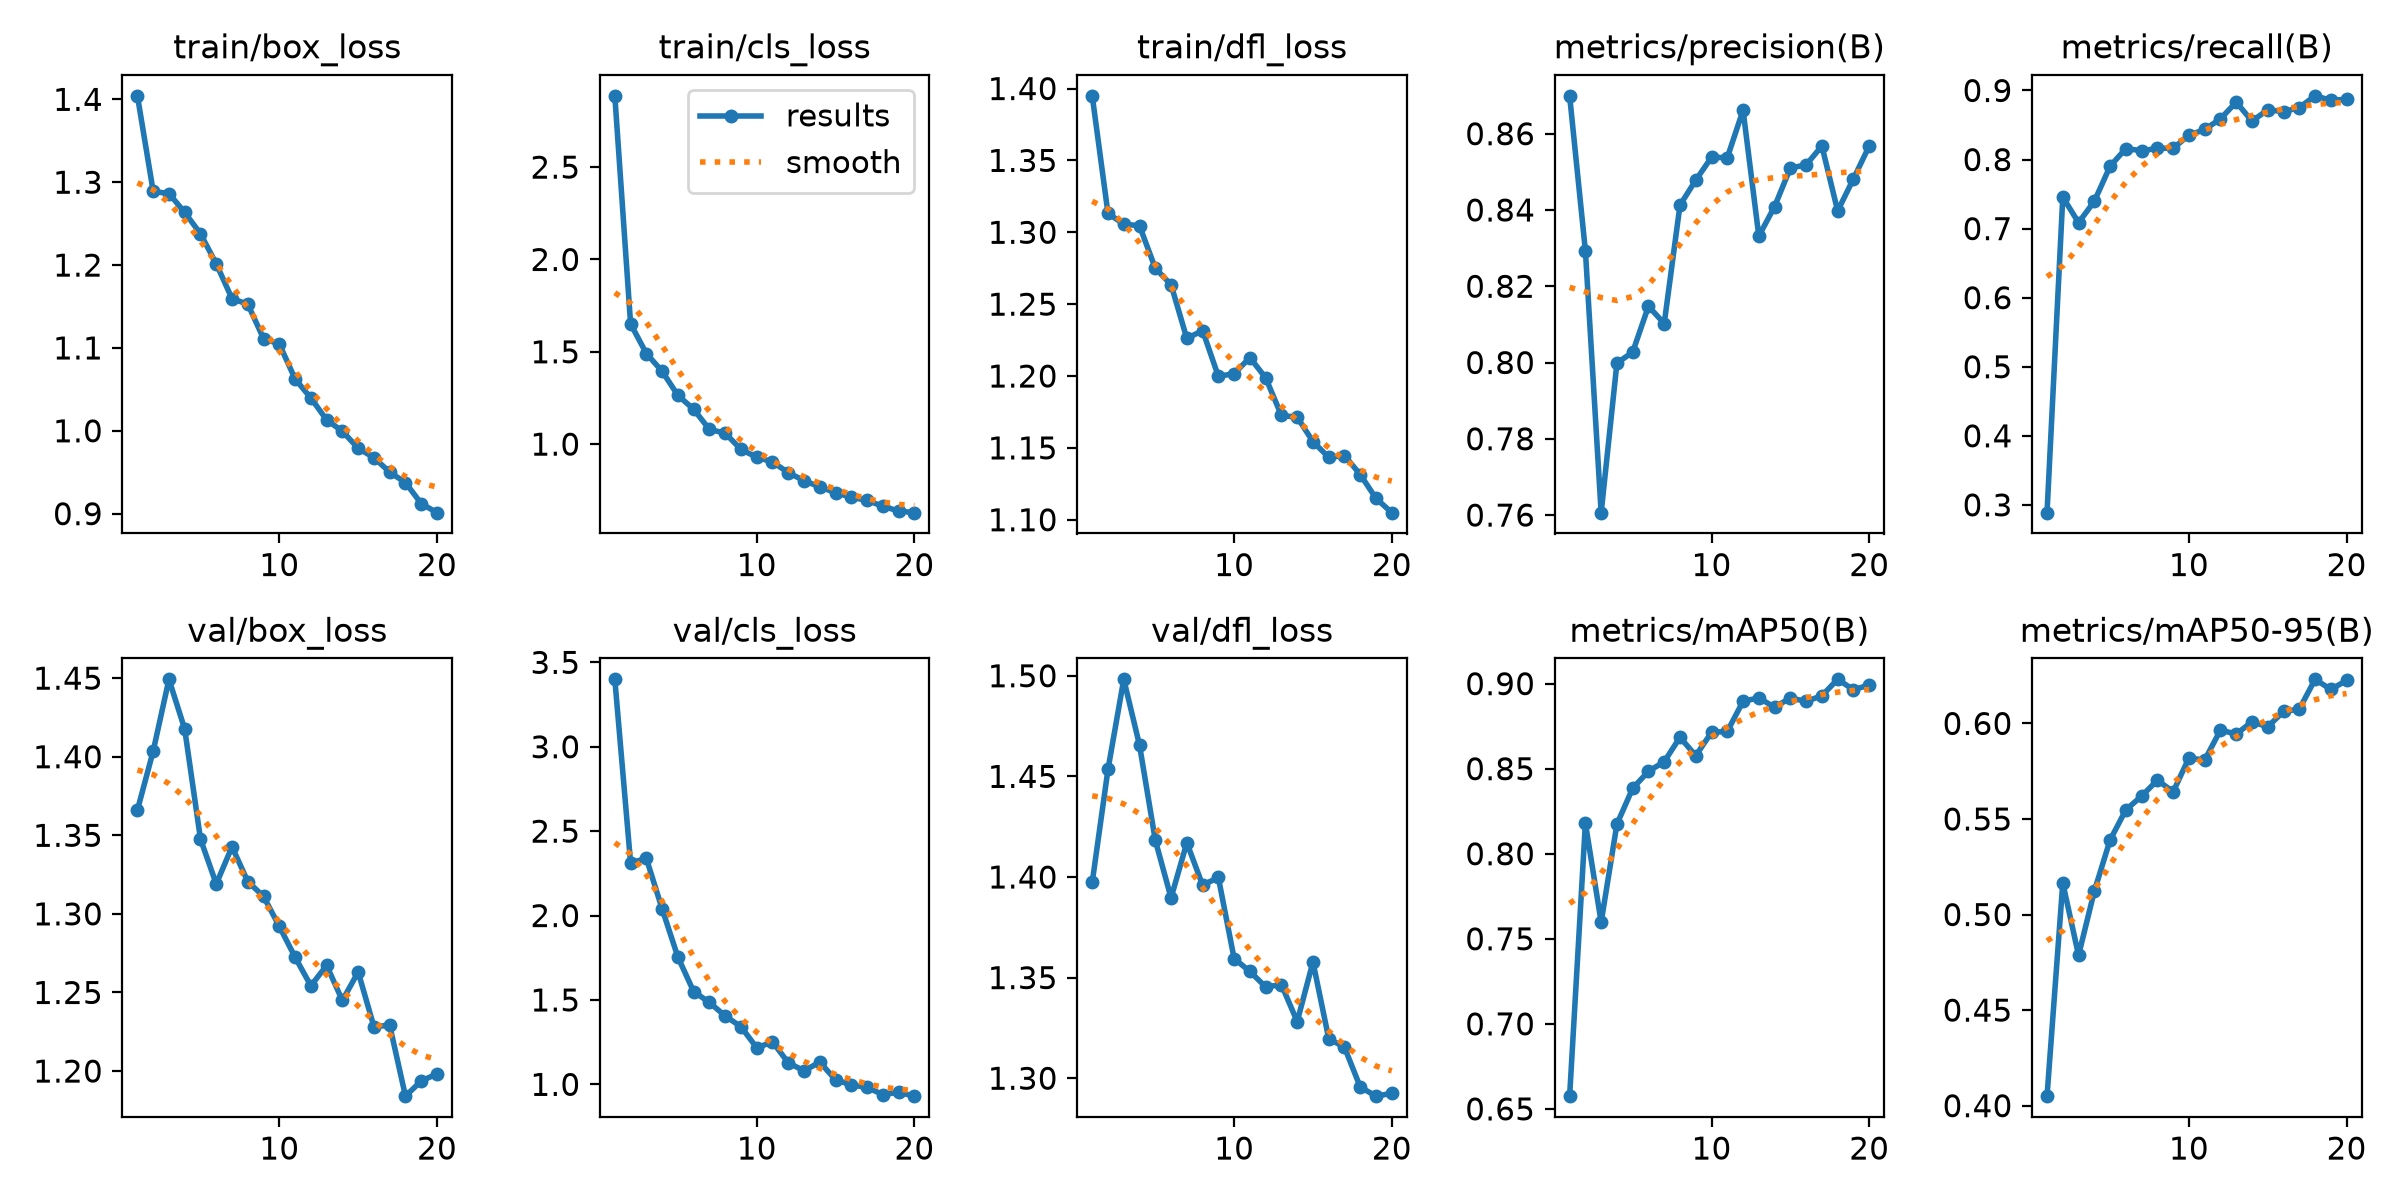

Source data for this figure (header and first rows):
epoch, time, train/box_loss, train/cls_loss, train/dfl_loss, metrics/precision(B), metrics/recall(B), metrics/mAP50(B), metrics/mAP50-95(B), val/box_loss, val/cls_loss, val/dfl_loss, lr/pg0, lr/pg1, lr/pg2
1, 741.1, 1.404, 2.886, 1.395, 0.8699, 0.2887, 0.6575, 0.405, 1.366, 3.399, 1.397, 0.0003297, 0.0003297, 0.0003297
2, 1552, 1.289, 1.651, 1.313, 0.8293, 0.7456, 0.8179, 0.5165, 1.404, 2.312, 1.453, 0.0006303, 0.0006303, 0.0006303
3, 2444, 1.286, 1.491, 1.306, 0.7606, 0.7086, 0.7598, 0.4787, 1.449, 2.338, 1.498, 0.0008978, 0.0008978, 0.0008978
4, 3346, 1.264, 1.395, 1.305, 0.7998, 0.7396, 0.8174, 0.5123, 1.418, 2.04, 1.465, 0.0008515, 0.0008515, 0.0008515
5, 4228, 1.238, 1.264, 1.275, 0.8027, 0.7903, 0.8385, 0.539, 1.348, 1.754, 1.418, 0.000802, 0.000802, 0.000802
6, 5148, 1.202, 1.189, 1.264, 0.8147, 0.816, 0.8485, 0.5548, 1.319, 1.55, 1.39, 0.0007525, 0.0007525, 0.0007525
7, 6032, 1.159, 1.079, 1.226, 0.8102, 0.8128, 0.8541, 0.562, 1.343, 1.485, 1.417, 0.000703, 0.000703, 0.000703
8, 7227, 1.153, 1.059, 1.232, 0.8413, 0.8162, 0.8684, 0.5703, 1.321, 1.405, 1.396, 0.0006535, 0.0006535, 0.0006535
9, 8164, 1.111, 0.9712, 1.2, 0.8478, 0.8165, 0.8577, 0.5642, 1.311, 1.342, 1.4, 0.000604, 0.000604, 0.000604
10, 8837, 1.105, 0.9291, 1.202, 0.8538, 0.8351, 0.8714, 0.5819, 1.292, 1.217, 1.359, 0.0005545, 0.0005545, 0.0005545
11, 9665, 1.063, 0.9034, 1.213, 0.8537, 0.8436, 0.8719, 0.5808, 1.272, 1.252, 1.353, 0.000505, 0.000505, 0.000505
12, 10491, 1.04, 0.8457, 1.199, 0.8662, 0.859, 0.8896, 0.5965, 1.254, 1.128, 1.345, 0.0004555, 0.0004555, 0.0004555
13, 11372, 1.013, 0.8024, 1.173, 0.8331, 0.8832, 0.8916, 0.5944, 1.267, 1.08, 1.347, 0.000406, 0.000406, 0.000406
14, 12180, 0.9995, 0.7681, 1.171, 0.8409, 0.8556, 0.8861, 0.6008, 1.245, 1.132, 1.328, 0.0003565, 0.0003565, 0.0003565
15, 12812, 0.9789, 0.7372, 1.154, 0.851, 0.8721, 0.8916, 0.5983, 1.263, 1.026, 1.358, 0.000307, 0.000307, 0.000307
16, 13391, 0.9677, 0.712, 1.143, 0.8518, 0.8693, 0.8895, 0.6063, 1.228, 0.9969, 1.32, 0.0002575, 0.0002575, 0.0002575
17, 13972, 0.9501, 0.6955, 1.145, 0.8568, 0.8753, 0.8929, 0.6075, 1.229, 0.9816, 1.315, 0.000208, 0.000208, 0.000208
18, 14556, 0.9375, 0.6633, 1.131, 0.8397, 0.8923, 0.9025, 0.6231, 1.184, 0.9395, 1.296, 0.0001585, 0.0001585, 0.0001585
19, 15158, 0.9121, 0.6378, 1.115, 0.8482, 0.8859, 0.8964, 0.6178, 1.194, 0.9531, 1.291, 0.000109, 0.000109, 0.000109
20, 15764, 0.9012, 0.6288, 1.105, 0.8568, 0.8873, 0.8992, 0.6225, 1.198, 0.9301, 1.292, 5.95e-05, 5.95e-05, 5.95e-05
